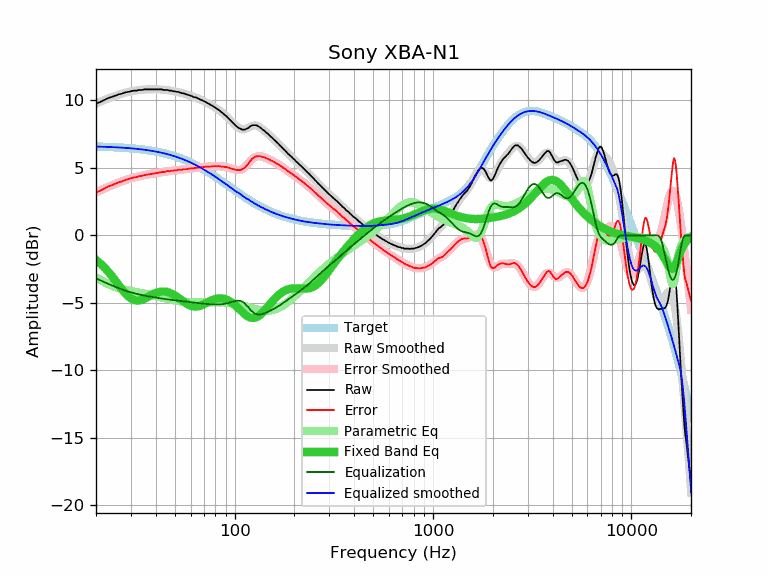

The file beside this chart, header and first rows:
frequency, raw, error, smoothed, error_smoothed, equalization, parametric_eq, equalized_raw, equalized_smoothed, target
20, 9.77, 3.19, 9.77, 3.19, -3.19, -1.82, 6.58, 6.58, 6.58
21, 9.89, 3.31, 9.91, 3.33, -3.33, -2.08, 6.56, 6.57, 6.57
22, 10.03, 3.46, 10.03, 3.47, -3.47, -2.37, 6.56, 6.56, 6.56
23, 10.17, 3.61, 10.14, 3.59, -3.59, -2.68, 6.58, 6.55, 6.55
24, 10.26, 3.72, 10.25, 3.71, -3.71, -3.01, 6.55, 6.54, 6.54
25, 10.36, 3.83, 10.34, 3.81, -3.81, -3.34, 6.54, 6.53, 6.53
26, 10.45, 3.93, 10.43, 3.91, -3.91, -3.67, 6.54, 6.52, 6.52
27, 10.50, 4.00, 10.51, 4.00, -4.00, -3.99, 6.50, 6.50, 6.50
28, 10.59, 4.10, 10.57, 4.08, -4.08, -4.27, 6.50, 6.49, 6.49
29, 10.64, 4.17, 10.63, 4.16, -4.16, -4.50, 6.48, 6.47, 6.47
30, 10.68, 4.23, 10.68, 4.22, -4.22, -4.67, 6.45, 6.45, 6.45
31, 10.73, 4.29, 10.72, 4.28, -4.28, -4.78, 6.45, 6.43, 6.43
32, 10.73, 4.31, 10.75, 4.33, -4.33, -4.83, 6.39, 6.41, 6.41
33, 10.78, 4.38, 10.77, 4.38, -4.38, -4.82, 6.40, 6.39, 6.39
34, 10.78, 4.41, 10.79, 4.42, -4.42, -4.78, 6.36, 6.37, 6.37
35, 10.82, 4.47, 10.81, 4.46, -4.46, -4.70, 6.36, 6.35, 6.35
36, 10.82, 4.49, 10.82, 4.50, -4.50, -4.61, 6.32, 6.32, 6.32
37, 10.82, 4.52, 10.83, 4.53, -4.53, -4.51, 6.29, 6.30, 6.30
38, 10.82, 4.55, 10.83, 4.56, -4.56, -4.42, 6.26, 6.27, 6.27
39, 10.82, 4.58, 10.83, 4.59, -4.59, -4.34, 6.23, 6.24, 6.24
40, 10.82, 4.60, 10.83, 4.61, -4.61, -4.27, 6.21, 6.21, 6.21
41, 10.82, 4.63, 10.82, 4.64, -4.64, -4.22, 6.18, 6.18, 6.18
42, 10.82, 4.67, 10.81, 4.66, -4.66, -4.18, 6.16, 6.15, 6.15
43, 10.82, 4.70, 10.80, 4.68, -4.68, -4.17, 6.13, 6.12, 6.12
44, 10.78, 4.69, 10.79, 4.71, -4.71, -4.17, 6.07, 6.08, 6.08
45, 10.78, 4.73, 10.78, 4.73, -4.73, -4.18, 6.05, 6.05, 6.05
46, 10.78, 4.77, 10.76, 4.75, -4.75, -4.21, 6.03, 6.01, 6.01
47, 10.73, 4.75, 10.74, 4.77, -4.77, -4.26, 5.96, 5.98, 5.98
48, 10.73, 4.79, 10.72, 4.78, -4.78, -4.31, 5.95, 5.94, 5.94
49, 10.68, 4.78, 10.70, 4.80, -4.80, -4.38, 5.88, 5.90, 5.90
50, 10.68, 4.82, 10.67, 4.82, -4.82, -4.46, 5.86, 5.86, 5.86
51, 10.64, 4.82, 10.65, 4.83, -4.83, -4.54, 5.81, 5.81, 5.81
52, 10.64, 4.87, 10.62, 4.85, -4.85, -4.62, 5.79, 5.77, 5.77
53, 10.59, 4.86, 10.59, 4.86, -4.86, -4.71, 5.73, 5.73, 5.73
54, 10.54, 4.85, 10.56, 4.87, -4.87, -4.80, 5.66, 5.68, 5.68
55, 10.54, 4.90, 10.53, 4.89, -4.89, -4.89, 5.65, 5.64, 5.64
56, 10.50, 4.91, 10.49, 4.90, -4.90, -4.97, 5.60, 5.59, 5.59
57, 10.45, 4.90, 10.46, 4.91, -4.91, -5.04, 5.53, 5.54, 5.54
58, 10.42, 4.92, 10.42, 4.93, -4.93, -5.11, 5.49, 5.50, 5.50
59, 10.40, 4.95, 10.39, 4.94, -4.94, -5.17, 5.46, 5.45, 5.45
60, 10.36, 4.96, 10.35, 4.95, -4.95, -5.21, 5.40, 5.40, 5.40
61, 10.31, 4.96, 10.32, 4.97, -4.97, -5.25, 5.34, 5.35, 5.35
62, 10.26, 4.96, 10.28, 4.98, -4.98, -5.27, 5.28, 5.30, 5.30
63, 10.24, 4.99, 10.24, 4.99, -4.99, -5.28, 5.25, 5.25, 5.25
64, 10.22, 5.02, 10.20, 5.00, -5.00, -5.28, 5.21, 5.20, 5.20
65, 10.17, 5.02, 10.16, 5.02, -5.02, -5.27, 5.15, 5.14, 5.14
66, 10.12, 5.03, 10.12, 5.03, -5.03, -5.25, 5.09, 5.09, 5.09
67, 10.08, 5.04, 10.08, 5.04, -5.04, -5.22, 5.04, 5.04, 5.04
68, 10.03, 5.04, 10.03, 5.05, -5.05, -5.18, 4.98, 4.98, 4.98
69, 10.00, 5.07, 9.99, 5.06, -5.06, -5.14, 4.94, 4.93, 4.93
70, 9.94, 5.06, 9.95, 5.07, -5.07, -5.10, 4.87, 4.88, 4.88
71, 9.91, 5.08, 9.90, 5.08, -5.08, -5.06, 4.83, 4.82, 4.82
72, 9.86, 5.09, 9.85, 5.09, -5.09, -5.01, 4.77, 4.77, 4.77
73, 9.81, 5.09, 9.81, 5.09, -5.09, -4.97, 4.72, 4.72, 4.72
74, 9.76, 5.10, 9.76, 5.10, -5.10, -4.92, 4.66, 4.66, 4.66
75, 9.71, 5.10, 9.71, 5.11, -5.11, -4.88, 4.60, 4.61, 4.61
76, 9.66, 5.11, 9.66, 5.11, -5.11, -4.84, 4.55, 4.55, 4.55
77, 9.61, 5.11, 9.61, 5.12, -5.12, -4.80, 4.49, 4.50, 4.50
78, 9.56, 5.11, 9.56, 5.12, -5.12, -4.77, 4.44, 4.44, 4.44
79, 9.52, 5.13, 9.51, 5.12, -5.12, -4.74, 4.40, 4.39, 4.39
... 553 more rows
